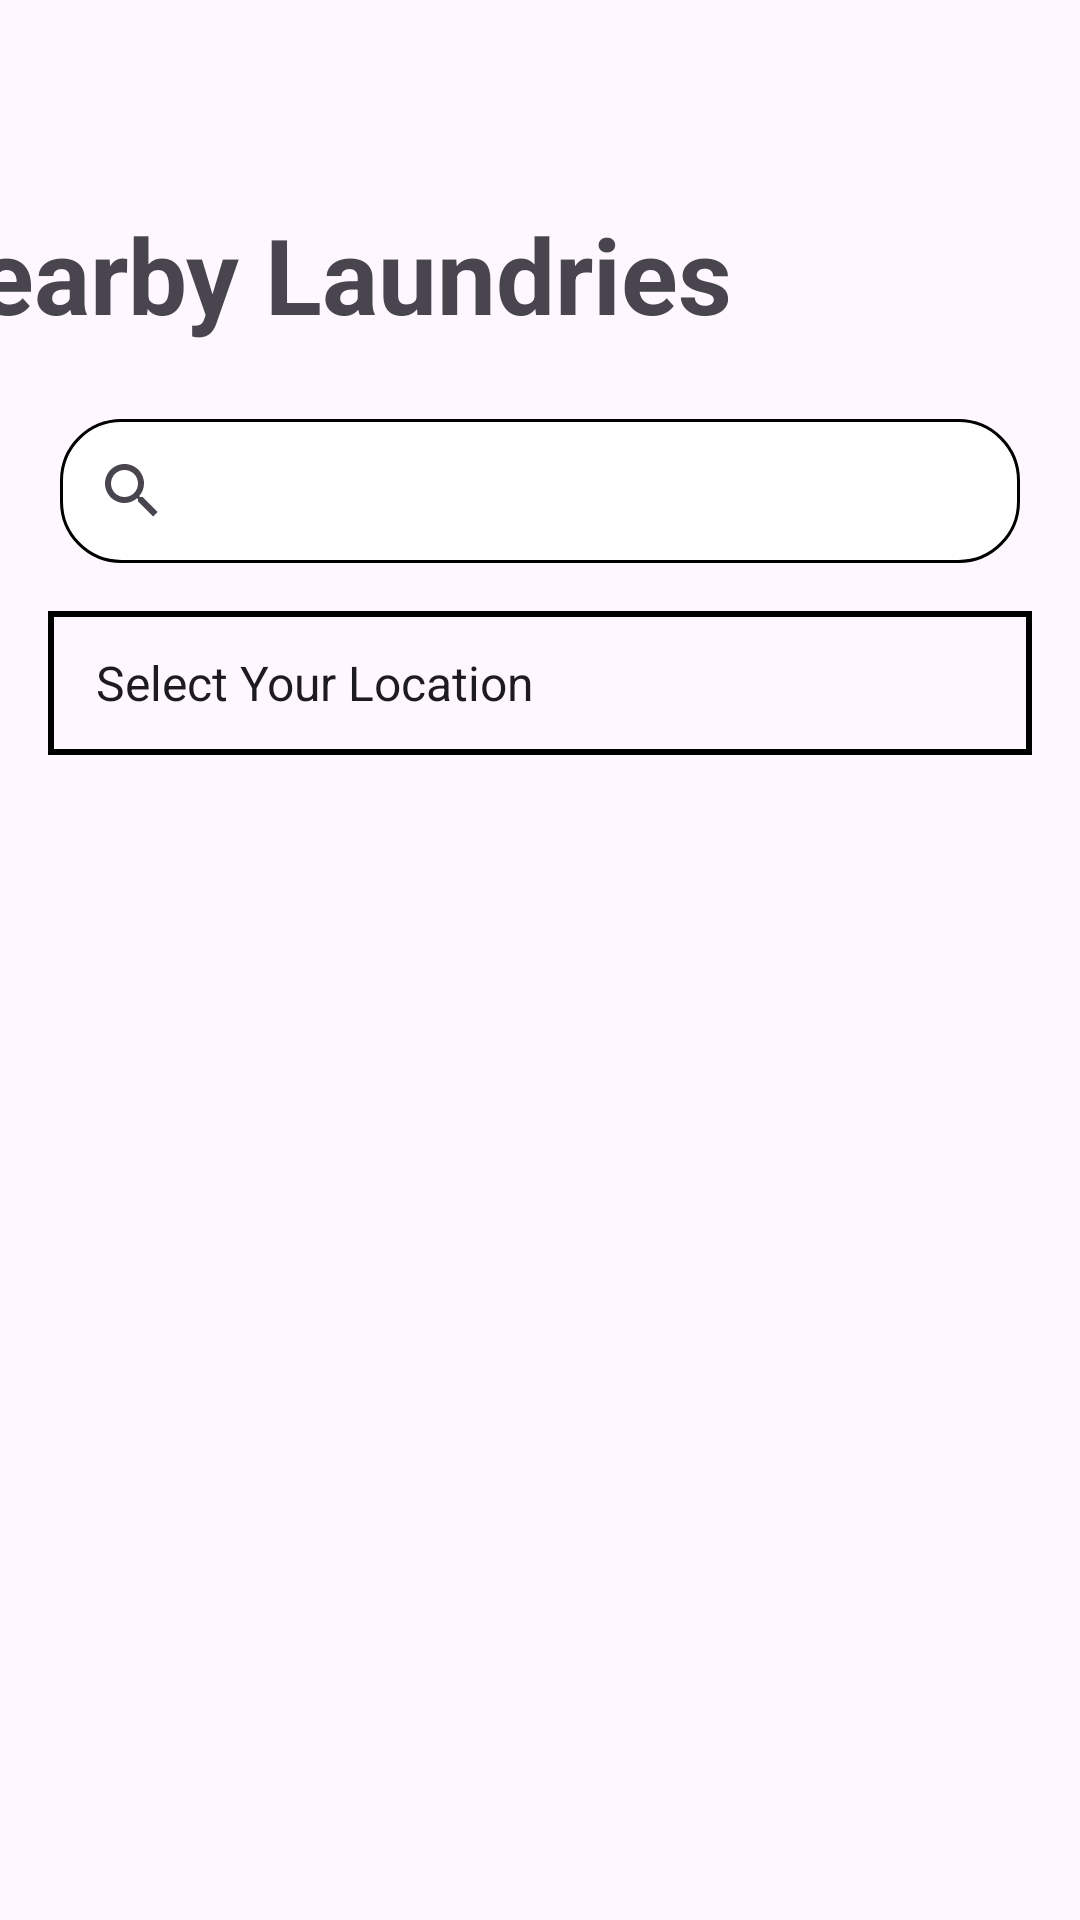

This screen was rendered from an Android layout file. Write that file and the resources it references.
<!-- AndroidManifest.xml: application theme Theme.UEEAPP -->
<!-- res/layout/activity_nearby_laundry.xml -->
<?xml version="1.0" encoding="utf-8"?>
<androidx.constraintlayout.widget.ConstraintLayout xmlns:android="http://schemas.android.com/apk/res/android"
    xmlns:app="http://schemas.android.com/apk/res-auto"
    xmlns:tools="http://schemas.android.com/tools"
    android:layout_width="match_parent"
    android:layout_height="match_parent"
    tools:context=".NearbyLaundry">

    <ImageView
        android:id="@+id/navBack4"
        android:layout_width="56dp"
        android:layout_height="53dp"
        android:layout_marginTop="4dp"
        android:src="@drawable/baseline_navigate_before_24"
        app:layout_constraintEnd_toEndOf="parent"
        app:layout_constraintHorizontal_bias="0.028"
        app:layout_constraintStart_toStartOf="parent"
        app:layout_constraintTop_toTopOf="parent" />

    <TextView
        android:id="@+id/txtNearby"
        android:layout_width="wrap_content"
        android:layout_height="wrap_content"
        android:layout_marginTop="68dp"
        android:layout_marginEnd="116dp"
        android:text="Nearby Laundries"
        android:textSize="35sp"
        android:textStyle="bold"
        app:layout_constraintEnd_toEndOf="parent"
        app:layout_constraintTop_toTopOf="parent" />

    <android.widget.SearchView
        android:id="@+id/searchView1"
        android:layout_width="320dp"
        android:layout_height="0dp"
        android:layout_marginLeft="10dp"
        android:layout_marginTop="25dp"
        android:layout_marginRight="10dp"
        android:background="@drawable/bg_nearby"
        android:queryHint="Search..."
        app:layout_constraintEnd_toEndOf="parent"
        app:layout_constraintStart_toStartOf="parent"
        app:layout_constraintTop_toBottomOf="@+id/txtNearby" />

    <FrameLayout
        android:id="@+id/frame"
        android:layout_width="0dp"
        android:layout_height="wrap_content"
        android:layout_marginTop="16dp"
        android:layout_marginStart="16dp"
        android:layout_marginEnd="16dp"
        app:layout_constraintTop_toBottomOf="@+id/searchView1"
        app:layout_constraintStart_toStartOf="parent"
        app:layout_constraintEnd_toEndOf="parent"
        android:layout_marginBottom="16dp"
        android:background="@drawable/bg_filter">

        <Spinner
            android:id="@+id/spinnerFilter"
            android:layout_width="match_parent"
            android:layout_height="48dp"
            android:background="@android:color/transparent"
            android:entries="@array/filter_options"
            android:padding="8dp"
            android:spinnerMode="dropdown" />
    </FrameLayout>

    
    <androidx.recyclerview.widget.RecyclerView
        android:id="@+id/shopRecyclerView"
        android:layout_width="0dp"
        android:layout_height="0dp"
        app:layout_constraintTop_toBottomOf="@id/frame"
        app:layout_constraintBottom_toBottomOf="parent"
        app:layout_constraintStart_toStartOf="parent"
        app:layout_constraintEnd_toEndOf="parent" />

</androidx.constraintlayout.widget.ConstraintLayout>
<!-- resources referenced by this layout -->
<resources>
  <string-array name="filter_options">
          <item>Select Your Location</item>
          <item>Ragama</item>
          <item>Dehiwala</item>
          <item>Seeduwa</item>
          <item>Moratuwa</item>
      </string-array>
  <!-- drawable bg_filter (drawable) -->
  <?xml version="1.0" encoding="utf-8"?>
  <layer-list xmlns:android="http://schemas.android.com/apk/res/android">
      <item>
          <shape android:shape="rectangle">
              <solid android:color="@android:color/transparent" />
              <stroke
                  android:width="2dp"
                  android:color="#000000" />
              <corners android:radius="0dp" />
          </shape>
      </item>
  </layer-list>
  <!-- drawable bg_nearby (drawable) -->
  <?xml version="1.0" encoding="utf-8"?>
  <shape xmlns:android="http://schemas.android.com/apk/res/android">
      <solid android:color="#FFFFFF" />
      <stroke
          android:width="1dp"
      android:color="#000000"
      />
      <corners android:radius="20dp" />
  </shape>
  <style name="Theme.UEEAPP" parent="Base.Theme.UEEAPP" />
  <style name="Base.Theme.UEEAPP" parent="Theme.Material3.DayNight.NoActionBar">
          
          
      </style>
</resources>
